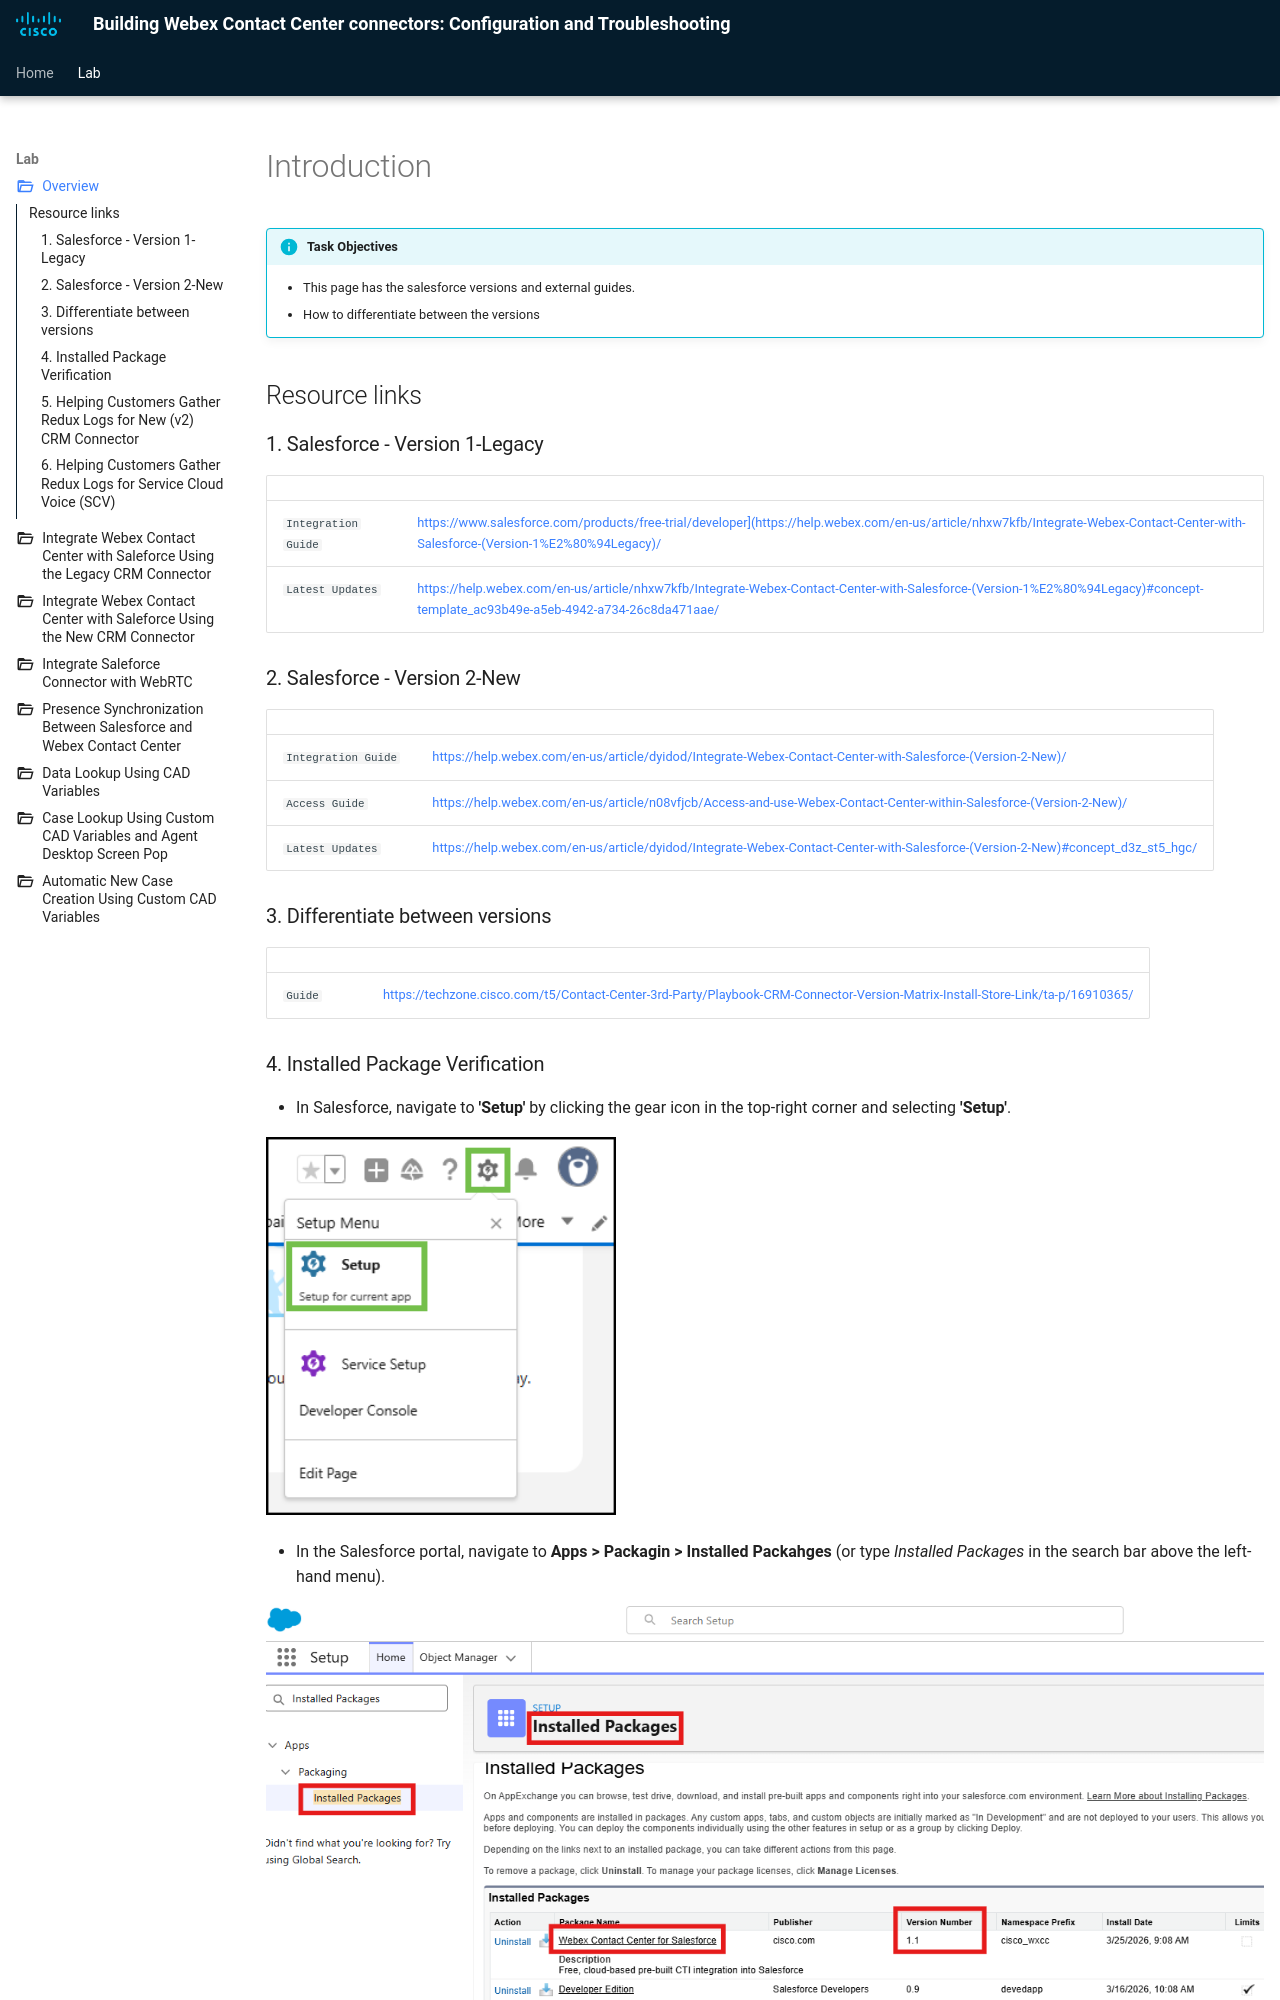

repository: WebexCC-SA/CRM · page: Intro/index.html · generator: mkdocs

---
icon: material/numeric-2-box-multiple
icon: material/folder-open-outline

title: Introduction
layout: post
---

# Introduction 

<script>
function copyText(text) {
  navigator.clipboard.writeText(text);
  alert("Copied: " + text);
}
</script>


!!! info "Task Objectives"
	- This page has the salesforce versions and external guides.
	- How to differentiate between the versions 
	
## Resource links


### 1. Salesforce - Version 1-Legacy  

| <!-- -->                  | <!-- -->         |
| ------------------------- | ---------------- |
| `Integration Guide`             | <a href="https://www.salesforce.com/products/free-trial/developer](https://help.webex.com/en-us/article/nhxw7kfb/Integrate-Webex-Contact-Center-with-Salesforce-(Version-1%E2%80%94Legacy)" target="_blank">https://www.salesforce.com/products/free-trial/developer](https://help.webex.com/en-us/article/nhxw7kfb/Integrate-Webex-Contact-Center-with-Salesforce-(Version-1%E2%80%94Legacy)/</a> |
| `Latest Updates`   | <a href="https://help.webex.com/en-us/article/nhxw7kfb/Integrate-Webex-Contact-Center-with-Salesforce-(Version-1%E2%80%94Legacy)#concept-template_ac93b49e-a5eb-4942-a734-26c8da471aae" target="_blank">https://help.webex.com/en-us/article/nhxw7kfb/Integrate-Webex-Contact-Center-with-Salesforce-(Version-1%E2%80%94Legacy)#concept-template_ac93b49e-a5eb-4942-a734-26c8da471aae/</a> |
